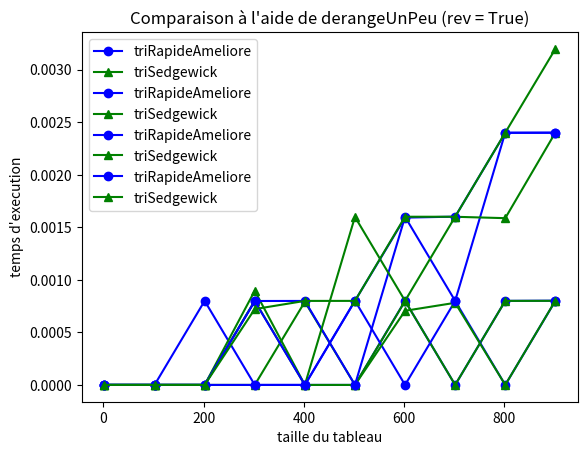

The matplotlib source for this figure:
#!/usr/bin/env python3

# Laure Runser 21955060

import sys

version = sys.version_info
if version.major < 3:
    sys.exit(
        "Python2 n'est PLUS supporté depuis le 1er Janvier 2020, merci d'installer Python3"
    )

import random
from time import process_time as clock

try:
    import matplotlib.pyplot as plt
except ModuleNotFoundError:
    sys.exit("Le module matplolib est nécessaire pour ce TP.")

############################################################
# Exercice 1.1
#
# Tri selection
#

def triSelection(T):
    for i in range(len(T)):
        indexMin = i
        for j in range(i+1, len(T)):
            if T[j] < T[indexMin]:
                indexMin = j
        T[i], T[indexMin] = T[indexMin], T[i]
    return T

############################################################
# Exercice 1.2
#
# randomPerm prend en paramètre un entier n et renvoie une
# permutation aléatoire de longueur n
#

def randomPerm(n):
    # init le tableau
    T = [0] * n
    for i in range(n):
        T[i] = i
    # permuter les elements
    for i in range(n-1):
        j = random.randint(i+1, n-1)
        T[i], T[j] = T[j], T[i]
    return T

############################################################
# Exercice 1.3
#
# testeQueLaFonctionTrie prend en paramètre une fonction de
# tri f et l’applique sur des permutations aléatoires de
# taille i variant de 2 à 100 et vérifie que le résultat est
# un tableau trié
#

def testeQueLaFonctionTrie(f):
    for i in range(2, 100):
        T = randomPerm(i)
        R = T.copy()
        T = triSelection(T)
        if triFails(T):
            print("Can't sort : ", R)
            print("Result was : ", T)
            return False
    return True

# Verifie que le tableau T est bien trie par ordre croissant
def triFails(T):
    for i in range(len(T)-1):
        if T[i] > T[i+1]:
            return True
    return False

############################################################
# Exercice 1.4
#
# randomTab prend des entiers n, a et b et renvoie un tableau
# aléatoire de taille n contenant des entiers compris entre
# les bornes a et b.
#

def randomTab(n,a,b):
    T = [0]*n
    for i in range(n):
        T[i] = random.randint(a, b)
    return T

############################################################
# Exercice 1.5
#
# derangeUnPeu prend des entiers n, k et un booleen rev et
# effectue k échanges entre des positions aléatoires sur la
# liste des entiers de 1 à n si rev vaut False ou sur la
# liste des entiers n à 1 si rev vaut True.
#

def derangeUnPeu(n,k,rev):
    T = [ n - i for i in range(n) ] if rev else [ i + 1 for i in range(n) ]
    for i in range(k):
        # choisir deux indices distincts au hasard
        a = random.randint(0, n-1)
        b = a
        while b==a:
            b = random.randint(0, n-1)
        # faire la permutation
        T[a], T[b] = T[b], T[a]
    return T


############################################################
# Exercice 2.1
#
# Trois variantes du tri par insertion : Avec échanges successifs,
# insertion directe à la bonne position, et avec recherche
# dichotomique de la positio
#

def triInsertionEchange(T):
    for i in range(1, len(T)):
        for j in range(i, 0, -1):
            if T[j-1] > T[j]:
                T[j], T[j-1] = T[j-1], T[i]
            else:
                break
    return T

def triInsertionRotation(T):
    for i in range(1, len(T)):
        pos = i
        for j in range(i, 0, -1):
            if T[j-1] > T[i]:
                pos = j-1
            else:
                break
        T[i], T[pos] = T[pos],T[i]
    return T

def triInsertionRapide(T):
    for i in range (1, len(T)):
        pos = findPos(T, i-1, T[i])
        T[i], T[pos] = T[pos], T[i]
    return T

# find the position where to insert x in T
def findPos(T, end, x):
    start = 0
    while start != end:
        m = (end - start)//2 + start
        if T[m] < x:
            start = m+1
        else:
            end = m
    return start

############################################################
# Exercice 2.2
#
# Tri fusion
#

def fusion(T1, T2):
    R = [0] * (len(T1)+ len(T2))
    i = 0
    j = 0
    for k in range(len(T1)+len(T2)):
        if i == len(T1):
            R[k] = T2[j]
            j += 1
        elif j == len(T2):
            R[k] = T1[i]
            i += 1
        else:
            if T1[i] < T2[j]:
                R[k] = T1[i]
                i += 1
            else:
                R[k] = T2[j]
                j += 1
    return R

def triFusion(T):
    if len(T) == 1: return T
    m = len(T)//2
    T1 = triFusion(T[m:])
    T2 = triFusion(T[:m])
    return fusion(T1, T2)

############################################################
# Exercice 2.3
#
# Tri à bulles
#

def triBulles(T) :
    for i in range(len(T)-1, 1, -1):
        for j in range(0, i-1):
            if T[j+1] < T[j]:
                T[j+1], T[j] = T[j], T[j+1]
    return T


############################################################
# Exercice 3.1
#
# Tri rapide avec mémoire auxiliaire et en place
#

def triRapide(T) :
    if len(T) < 2 : return T
    pivot = T[0]
    gauche = [elt for elt in T if elt < pivot]
    droite = [elt for elt in T if elt > pivot]
    return triRapide(gauche) + [pivot] + triRapide(droite)

def triRapideEnPlace(T):
    return T

############################################################
# Exercice 3.2
#
# Tri rapide avec mémoire auxiliaire et en place avec pivot
# aléatoire
#

def triRapideAleatoire(T) :
    if len(T) < 2 : return T
    pivot = T[random.randint(0, len(T)-1)]
    gauche = [elt for elt in T if elt < pivot]
    droite = [elt for elt in T if elt > pivot]
    return triRapide(gauche) + [pivot] + triRapide(droite)

def triRapideEnPlaceAleatoire(T):
    return T

############################################################
# Exercice 4.1
#
# les tableaux de taille < 15 sont triés par insertion, le
# reste avec l'algo de tri rapide usuel.
#

def triRapideAmeliore(T) :
    if len(T) < 15 : return triInsertionRotation(T)
    pivot = T[0]
    gauche = [elt for elt in T if elt < pivot]
    droite = [elt for elt in T if elt > pivot]
    return triRapide(gauche) + [pivot] + triRapide(droite)

############################################################
# Exercice 4.2
#
# Tri rapide seulement pour les tableaux de taille >= 15 et
# ne fait rien pour les tableaux de taille < 15
#

def triRapideIncomplet(T) :
    if len(T) < 15 : return T
    pivot = T[0]
    gauche = [elt for elt in T if elt < pivot]
    droite = [elt for elt in T if elt > pivot]
    return triRapide(gauche) + [pivot] + triRapide(droite)

############################################################
# Exercice 4.3
#
# Trie par insertion le résultat de triRapideIncomplet(T).
#
def triSedgewick(T) :
    R = triRapideIncomplet(T)
    return triInsertionRotation(R)

############################################################
# Exercice 5.1
#
# Trie par insertion le sous-tableau
# T[debut::gap] de T
#

def triInsertionPartiel(T, gap, debut) :
    # À COMPLETER
    return None

############################################################
# Exercice 5.2
#
# Tri Shell

def triShell(T) :
    # À COMPLETER
    return T

##############################################################
#
# Mesure du temps
#

def mesure(algo, T) :
    debut = clock()
    algo(T)
    return clock() - debut

def mesureMoyenne(algo, tableaux) :
  return sum([ mesure(algo, t[:]) for t in tableaux ]) / len(tableaux)

couleurs = ['b', 'g', 'r', 'm', 'c', 'k', 'y', '#ff7f00', '.5', '#00ff7f', '#7f00ff', '#ff007f', '#7fff00', '#007fff' ]
marqueurs = ['o', '^', 's', '*', '+', 'd', 'x', '<', 'h', '>', '1', 'p', '2', 'H', '3', 'D', '4', 'v' ]

def courbes(algos, tableaux, styleLigne='-') :
  x = [ t[0] for t in tableaux ]
  for i, algo in enumerate(algos) :
    print('Mesures en cours pour %s...' % algo.__name__)
    y = [ mesureMoyenne(algo, t[1]) for t in tableaux ]
    plt.plot(x, y, color=couleurs[i%len(couleurs)], marker=marqueurs[i%len(marqueurs)], linestyle=styleLigne, label=algo.__name__)

def affiche(titre) :
  plt.xlabel('taille du tableau')
  plt.ylabel('temps d\'execution')
  plt.legend(loc='upper left')
  plt.title(titre)
  plt.show()

def compareAlgos (algos) :
  for tri in algos :
      if testeQueLaFonctionTrie(tri):
          print(tri.__name__ + ": OK")
      else:
          print(tri.__name__ + ": échoue")
  taille = 1000 # taille maximale des tableaux à trier
  pas = 100 # pas entre les tailles des tableaux à trier
  ech = 5 # taille de l'échantillon pris pour faire la moyenne
  print()
  print("Comparaison à l'aide de randomPerm")
  tableaux = [[i, [randomPerm(i) for j in range(ech)]] for i in range(2, taille, pas)]
  courbes(algos, tableaux, styleLigne='-')
  affiche("Comparaison à l'aide de randomPerm")
  print()
  print("Comparaison à l'aide de randomTab")
  tableaux = [[i, [randomTab(i,0,1000000) for j in range(ech)]] for i in range(2, taille, pas)]
  courbes(algos, tableaux, styleLigne='-')
  affiche("Comparaison à l'aide de randomTab")
  print()
  print("Comparaison à l'aide de derangeUnPeu (rev = False)")
  tableaux = [[i, [derangeUnPeu(i,20,False) for j in range(ech)]] for i in range(2, taille, pas)]
  courbes(algos, tableaux, styleLigne='-')
  affiche("Comparaison à l'aide de derangeUnPeu (rev = False)")
  print()
  print("Comparaison à l'aide de derangeUnPeu (rev = True)")
  tableaux = [[i, [derangeUnPeu(i,20,True) for j in range(ech)]] for i in range(2, taille, pas)]
  courbes(algos, tableaux, styleLigne='-')
  affiche("Comparaison à l'aide de derangeUnPeu (rev = True)")

##############################################################
#
# Main
#

if __name__ == '__main__':
  trisInsertion = [ triInsertionEchange, triInsertionRotation, triInsertionRapide ]
  trisLents = [ triSelection, triBulles ]
  trisRapides = [ triFusion, triRapide, triRapideEnPlace, triRapideAleatoire, triRapideEnPlaceAleatoire, triRapideAmeliore, triSedgewick, triShell]

  #exercice1
  #print("Exercice 1")
  #algos = [triSelection]
  #compareAlgos(algos)

  #exercice2

  # print("Exercice 2")
  #algos = trisInsertion + [triFusion, triBulles]
  #compareAlgos(algos)

  #exercice3

  #print("Exercice 3")
  #algos = [triRapide, triRapideEnPlace, triRapideAleatoire, triRapideEnPlaceAleatoire]
  #compareAlgos(algos)

  #exercice4

  #print("Exercice 4")
  algos2 = [triRapideAmeliore, triSedgewick]
  compareAlgos(algos2)
  #algos += algos2
  #compareAlgos(algos)

  #exercice5

  #print("Exercice 5")
  #algos = [triShell]
  #compareAlgos(algos)


  #compare tous les algos

  #print("Comparaisons de tous les algos")
  #algos = trisInsertion + trisLents + trisRapides
  #compareAlgos(algos)

